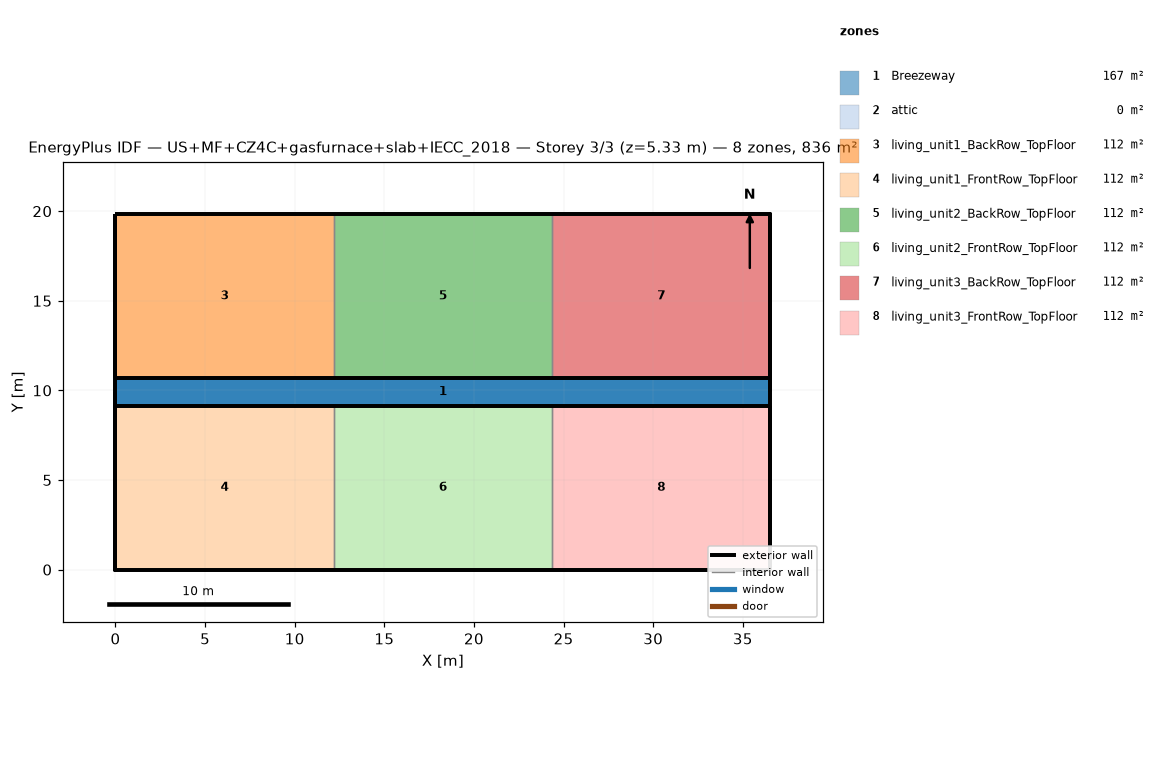
=== STOREY PLAN SPEC (per zone: floor XY polygon, exterior-wall plan segments, windows/doors) ===
zone 1: Breezeway  (167.0 m²)
  floor: (36.54, 9.16) (0.00, 9.16) (0.00, 10.68) (36.54, 10.68)
  floor: (36.54, 9.16) (0.00, 9.16) (0.00, 10.68) (36.54, 10.68)
  floor: (36.54, 9.16) (0.00, 9.16) (0.00, 10.68) (36.54, 10.68)
zone 2: attic  (0.0 m²)
  exterior wall: (36.54, 0.00) – (36.54, 19.84) – (36.54, 9.92)  [29.8 m]
  exterior wall: (0.00, 19.84) – (0.00, 0.00) – (0.00, 9.92)  [29.8 m]
zone 3: living_unit1_BackRow_TopFloor  (111.5 m²)
  floor: (12.18, 10.68) (0.00, 10.68) (0.00, 19.84) (12.18, 19.84)
  exterior wall: (12.18, 19.84) – (0.00, 19.84)  [12.2 m]
  exterior wall: (0.00, 19.84) – (0.00, 10.68)  [9.2 m]
  exterior wall: (0.00, 10.68) – (12.18, 10.68)  [12.2 m]
  interior walls: 1
zone 4: living_unit1_FrontRow_TopFloor  (111.5 m²)
  floor: (12.18, 0.00) (0.00, 0.00) (0.00, 9.16) (12.18, 9.16)
  exterior wall: (0.00, 0.00) – (12.18, 0.00)  [12.2 m]
  exterior wall: (0.00, 9.16) – (0.00, 0.00)  [9.2 m]
  exterior wall: (12.18, 9.16) – (0.00, 9.16)  [12.2 m]
  interior walls: 1
zone 5: living_unit2_BackRow_TopFloor  (111.5 m²)
  floor: (24.36, 10.68) (12.18, 10.68) (12.18, 19.84) (24.36, 19.84)
  exterior wall: (12.18, 10.68) – (24.36, 10.68)  [12.2 m]
  exterior wall: (24.36, 19.84) – (12.18, 19.84)  [12.2 m]
  interior walls: 2
zone 6: living_unit2_FrontRow_TopFloor  (111.5 m²)
  floor: (24.36, 0.00) (12.18, 0.00) (12.18, 9.16) (24.36, 9.16)
  exterior wall: (12.18, 0.00) – (24.36, 0.00)  [12.2 m]
  exterior wall: (24.36, 9.16) – (12.18, 9.16)  [12.2 m]
  interior walls: 2
zone 7: living_unit3_BackRow_TopFloor  (111.5 m²)
  floor: (36.54, 10.68) (24.36, 10.68) (24.36, 19.84) (36.54, 19.84)
  exterior wall: (36.54, 10.68) – (36.54, 19.84)  [9.2 m]
  exterior wall: (36.54, 19.84) – (24.36, 19.84)  [12.2 m]
  exterior wall: (24.36, 10.68) – (36.54, 10.68)  [12.2 m]
  interior walls: 1
zone 8: living_unit3_FrontRow_TopFloor  (111.5 m²)
  floor: (36.54, 0.00) (24.36, 0.00) (24.36, 9.16) (36.54, 9.16)
  exterior wall: (24.36, 0.00) – (36.54, 0.00)  [12.2 m]
  exterior wall: (36.54, 0.00) – (36.54, 9.16)  [9.2 m]
  exterior wall: (36.54, 9.16) – (24.36, 9.16)  [12.2 m]
  interior walls: 1

=== DERIVED (storey summary) ===
Building: US+MF+CZ4C+gasfurnace+slab+IECC_2018
Storey: 3 of 3  (floor level z = 5.33 m)
Storey gross floor area: 836.2 m²
Zones on this storey: 8
  - Breezeway: floor 167.0 m²
  - attic: floor 0.0 m²; exterior wall 59.5 m (81.9 m²); WWR 0.0%
  - living_unit1_BackRow_TopFloor: floor 111.5 m²; exterior wall 33.5 m (86.9 m²); WWR 0.0%
  - living_unit1_FrontRow_TopFloor: floor 111.5 m²; exterior wall 33.5 m (86.9 m²); WWR 0.0%
  - living_unit2_BackRow_TopFloor: floor 111.5 m²; exterior wall 24.4 m (63.1 m²); WWR 0.0%
  - living_unit2_FrontRow_TopFloor: floor 111.5 m²; exterior wall 24.4 m (63.1 m²); WWR 0.0%
  - living_unit3_BackRow_TopFloor: floor 111.5 m²; exterior wall 33.5 m (86.9 m²); WWR 0.0%
  - living_unit3_FrontRow_TopFloor: floor 111.5 m²; exterior wall 33.5 m (86.9 m²); WWR 0.0%
Zone adjacency (shared interzone walls):
  - living_unit1_BackRow_TopFloor ↔ living_unit2_BackRow_TopFloor
  - living_unit1_FrontRow_TopFloor ↔ living_unit2_FrontRow_TopFloor
  - living_unit2_BackRow_TopFloor ↔ living_unit3_BackRow_TopFloor
  - living_unit2_FrontRow_TopFloor ↔ living_unit3_FrontRow_TopFloor